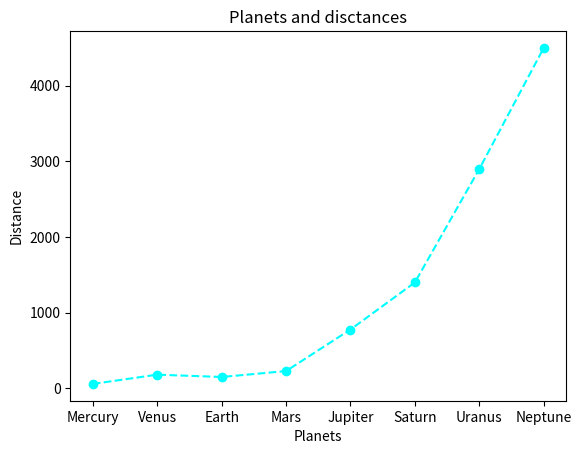

Reproduce this figure in Python.
import numpy as np
import matplotlib.pyplot as plt

planets = ["Mercury", "Venus", "Earth", "Mars", "Jupiter", "Saturn", "Uranus", "Neptune"]
distanceKm = [57.9, 180.2, 149.6, 227.9, 777.3, 1400, 2900, 4500]

for i in range (len(distanceKm)):
    AU =  distanceKm[i]/149.6
    i+=1
    print(AU)

plt.plot(planets, distanceKm, marker='o', linestyle = '--', color = 'aqua')
plt.xlabel("Planets")
plt.ylabel("Distance")
plt.title("Planets and disctances")
plt.show()


print('------------------')

maxVal = np.max(distanceKm)
minVal = np.min(distanceKm)
meanVal = np.mean(distanceKm)
print('Max: ', maxVal)
print('Min: ', minVal)
print('Mean: ', meanVal)

